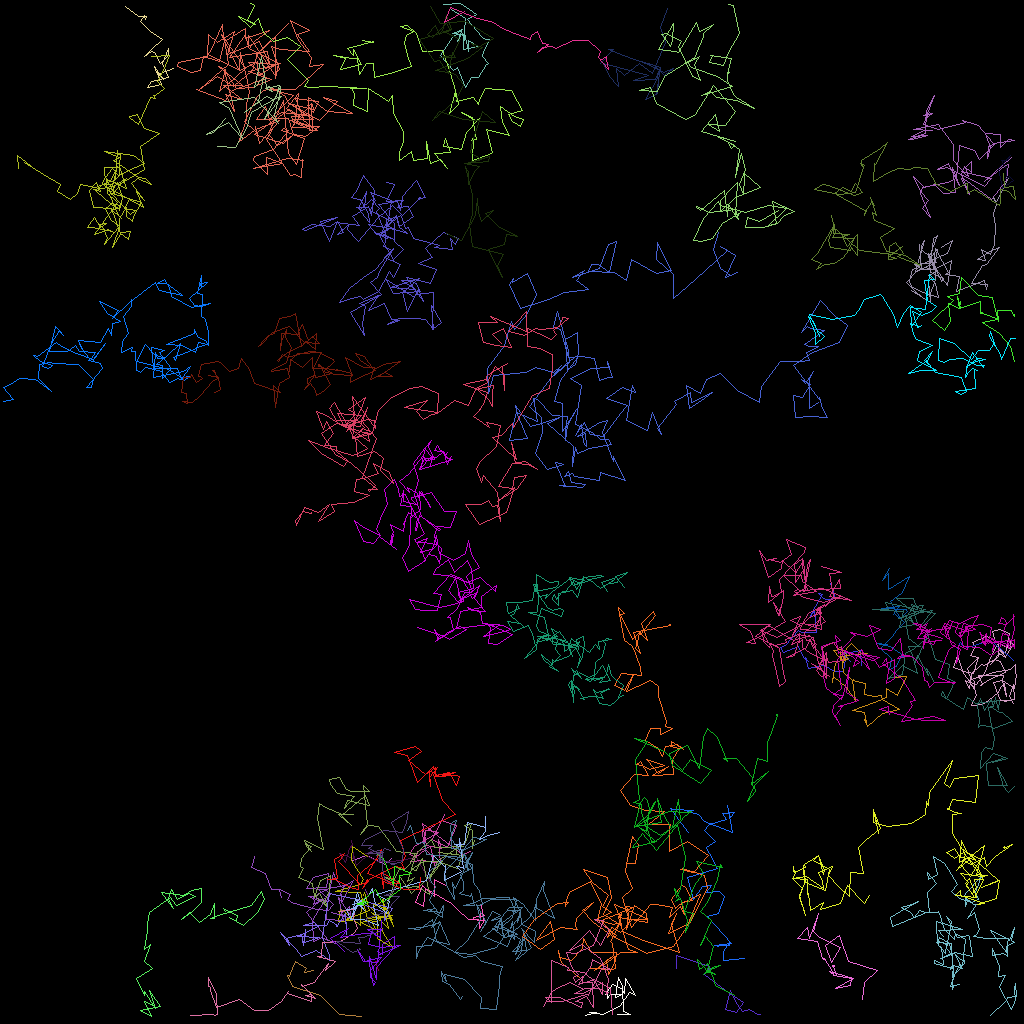

The table this chart was drawn from, first rows:
traj_idx, frame, x, y, z
1, 0, 45.99, 112, 0.0
1, 1, 45.59, 111.1, 0.0
300, 4, 44.02, 107.5, 0.0
300, 5, 45.78, 106.9, 0.0
300, 6, 48, 108.1, 0.0
300, 7, 48.82, 107.2, 0.0
12, 0, 43.9, 105, 0.0
12, 1, 44.04, 105.7, 0.0
12, 2, 44.09, 107.2, 0.0
12, 3, 42.44, 106.6, 0.0
12, 4, 43.11, 107.8, 0.0
12, 5, 43.6, 105.9, 0.0
12, 6, 43.82, 105.6, 0.0
12, 7, 44.44, 108.1, 0.0
12, 8, 46.32, 106.4, 0.0
12, 9, 45.43, 106.7, 0.0
12, 10, 47.18, 107.7, 0.0
12, 11, 49.01, 107.6, 0.0
12, 13, 51.99, 107.1, 0.0
12, 14, 53.7, 110.3, 0.0
37, 0, 60.09, 113, 0.0
37, 1, 60.33, 115, 0.0
37, 2, 59.31, 114.8, 0.0
37, 3, 59.15, 114.7, 0.0
37, 4, 60.45, 114.4, 0.0
37, 5, 60.02, 114.1, 0.0
37, 6, 59.92, 116, 0.0
37, 7, 60.49, 115, 0.0
37, 8, 58.51, 114.9, 0.0
37, 9, 57.09, 113.6, 0.0
37, 10, 56.43, 112.9, 0.0
37, 11, 53.08, 111, 0.0
37, 12, 52.84, 113.3, 0.0
37, 13, 51.9, 112.7, 0.0
37, 14, 52.78, 110.7, 0.0
37, 15, 54.31, 112, 0.0
37, 16, 54.26, 109.9, 0.0
37, 17, 55.9, 110.7, 0.0
4, 0, 21.6, 8.537, 0.0
4, 1, 19.64, 9.245, 0.0
4, 2, 19.29, 8.272, 0.0
4, 3, 20.37, 9.864, 0.0
4, 4, 19.44, 8.866, 0.0
4, 5, 20.17, 10.45, 0.0
4, 6, 18.36, 10.87, 0.0
4, 7, 18.88, 10.13, 0.0
4, 8, 21, 9.672, 0.0
4, 9, 20.19, 7.929, 0.0
4, 10, 21.01, 6.031, 0.0
4, 11, 20.96, 6.85, 0.0
4, 12, 20.02, 7.817, 0.0
4, 13, 19.73, 7.559, 0.0
4, 14, 19.39, 6.66, 0.0
4, 15, 18.82, 6.374, 0.0
4, 16, 17.98, 6.993, 0.0
4, 17, 18.85, 6.174, 0.0
4, 18, 20.21, 4.931, 0.0
4, 19, 18.73, 3.929, 0.0
4, 20, 17.56, 2.594, 0.0
4, 21, 18, 1.815, 0.0
... 5,114 more rows
